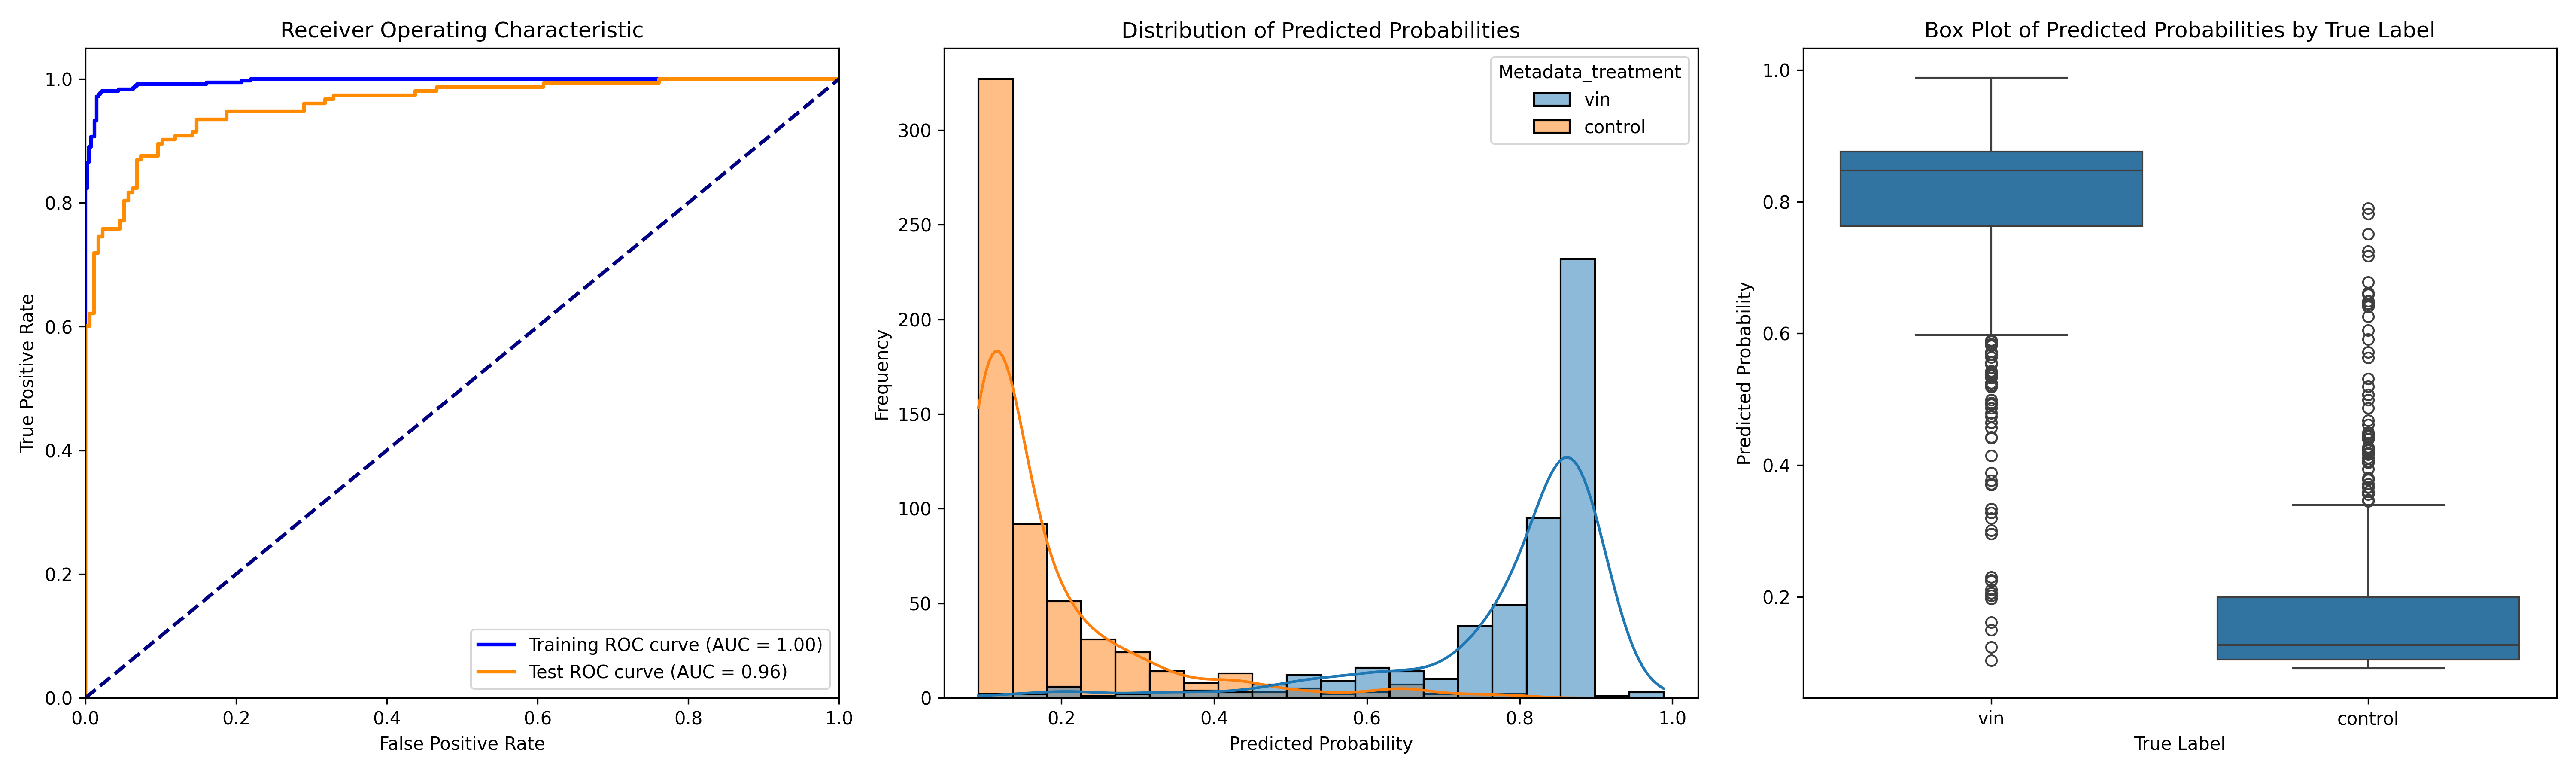

Values plotted in this chart, from the file beside it:
ObjectNumber, Metadata_site, Metadata_concentration, Metadata_hour, Metadata_treatment, Predicted_Probability, Is_Test, S
1, 0, 39.29, 6, vin, 0.7629, True, 0.5848
2, 0, 39.29, 6, vin, 0.8652, False, 0.6872
3, 0, 39.29, 6, vin, 0.6379, False, 0.4598
4, 0, 39.29, 6, vin, 0.8687, False, 0.6907
5, 0, 39.29, 6, vin, 0.8589, True, 0.6809
6, 0, 39.29, 6, vin, 0.8824, False, 0.7044
7, 0, 39.29, 6, vin, 0.8779, True, 0.6999
8, 0, 39.29, 6, vin, 0.8633, True, 0.6852
9, 0, 39.29, 6, vin, 0.8616, True, 0.6836
10, 0, 39.29, 6, vin, 0.8363, False, 0.6582
11, 0, 39.29, 6, vin, 0.8507, False, 0.6726
12, 0, 39.29, 6, vin, 0.7402, True, 0.5622
13, 0, 39.29, 6, vin, 0.8467, False, 0.6687
14, 0, 39.29, 6, vin, 0.7355, True, 0.5574
15, 0, 39.29, 6, vin, 0.8398, False, 0.6618
16, 0, 39.29, 6, vin, 0.8797, False, 0.7017
17, 0, 39.29, 6, vin, 0.8773, False, 0.6993
18, 0, 39.29, 6, vin, 0.8803, False, 0.7023
19, 0, 39.29, 6, vin, 0.8167, True, 0.6387
20, 0, 39.29, 6, vin, 0.6259, True, 0.4479
21, 0, 39.29, 6, vin, 0.7863, False, 0.6083
22, 0, 39.29, 6, vin, 0.8756, False, 0.6976
23, 0, 39.29, 6, vin, 0.441, False, 0.2629
24, 0, 39.29, 6, vin, 0.8895, False, 0.7114
25, 0, 39.29, 6, vin, 0.4992, False, 0.3212
26, 0, 39.29, 6, vin, 0.756, False, 0.5779
27, 0, 39.29, 6, vin, 0.5723, False, 0.3942
28, 0, 39.29, 6, vin, 0.795, True, 0.617
29, 0, 39.29, 6, vin, 0.783, True, 0.605
1, 1, 39.29, 6, vin, 0.8516, False, 0.6736
2, 1, 39.29, 6, vin, 0.8104, False, 0.6324
3, 1, 39.29, 6, vin, 0.7299, False, 0.5518
4, 1, 39.29, 6, vin, 0.6397, False, 0.4616
5, 1, 39.29, 6, vin, 0.7468, False, 0.5687
6, 1, 39.29, 6, vin, 0.7323, True, 0.5542
7, 1, 39.29, 6, vin, 0.5245, False, 0.3465
8, 1, 39.29, 6, vin, 0.8545, False, 0.6764
9, 1, 39.29, 6, vin, 0.777, False, 0.599
10, 1, 39.29, 6, vin, 0.886, True, 0.7079
11, 1, 39.29, 6, vin, 0.6475, False, 0.4695
12, 1, 39.29, 6, vin, 0.8742, True, 0.6962
13, 1, 39.29, 6, vin, 0.863, True, 0.6849
14, 1, 39.29, 6, vin, 0.7976, False, 0.6196
15, 1, 39.29, 6, vin, 0.8824, True, 0.7044
16, 1, 39.29, 6, vin, 0.871, False, 0.693
17, 1, 39.29, 6, vin, 0.8047, True, 0.6267
18, 1, 39.29, 6, vin, 0.8618, True, 0.6838
19, 1, 39.29, 6, vin, 0.874, False, 0.6959
20, 1, 39.29, 6, vin, 0.87, False, 0.692
21, 1, 39.29, 6, vin, 0.8481, False, 0.6701
22, 1, 39.29, 6, vin, 0.8551, False, 0.6771
23, 1, 39.29, 6, vin, 0.7731, False, 0.5951
24, 1, 39.29, 6, vin, 0.8714, True, 0.6933
25, 1, 39.29, 6, vin, 0.8882, True, 0.7102
26, 1, 39.29, 6, vin, 0.8669, False, 0.6889
27, 1, 39.29, 6, vin, 0.8675, False, 0.6895
28, 1, 39.29, 6, vin, 0.537, True, 0.359
29, 1, 39.29, 6, vin, 0.8433, True, 0.6652
30, 1, 39.29, 6, vin, 0.8559, False, 0.6779
31, 1, 39.29, 6, vin, 0.7135, False, 0.5355
... 1,035 more rows
